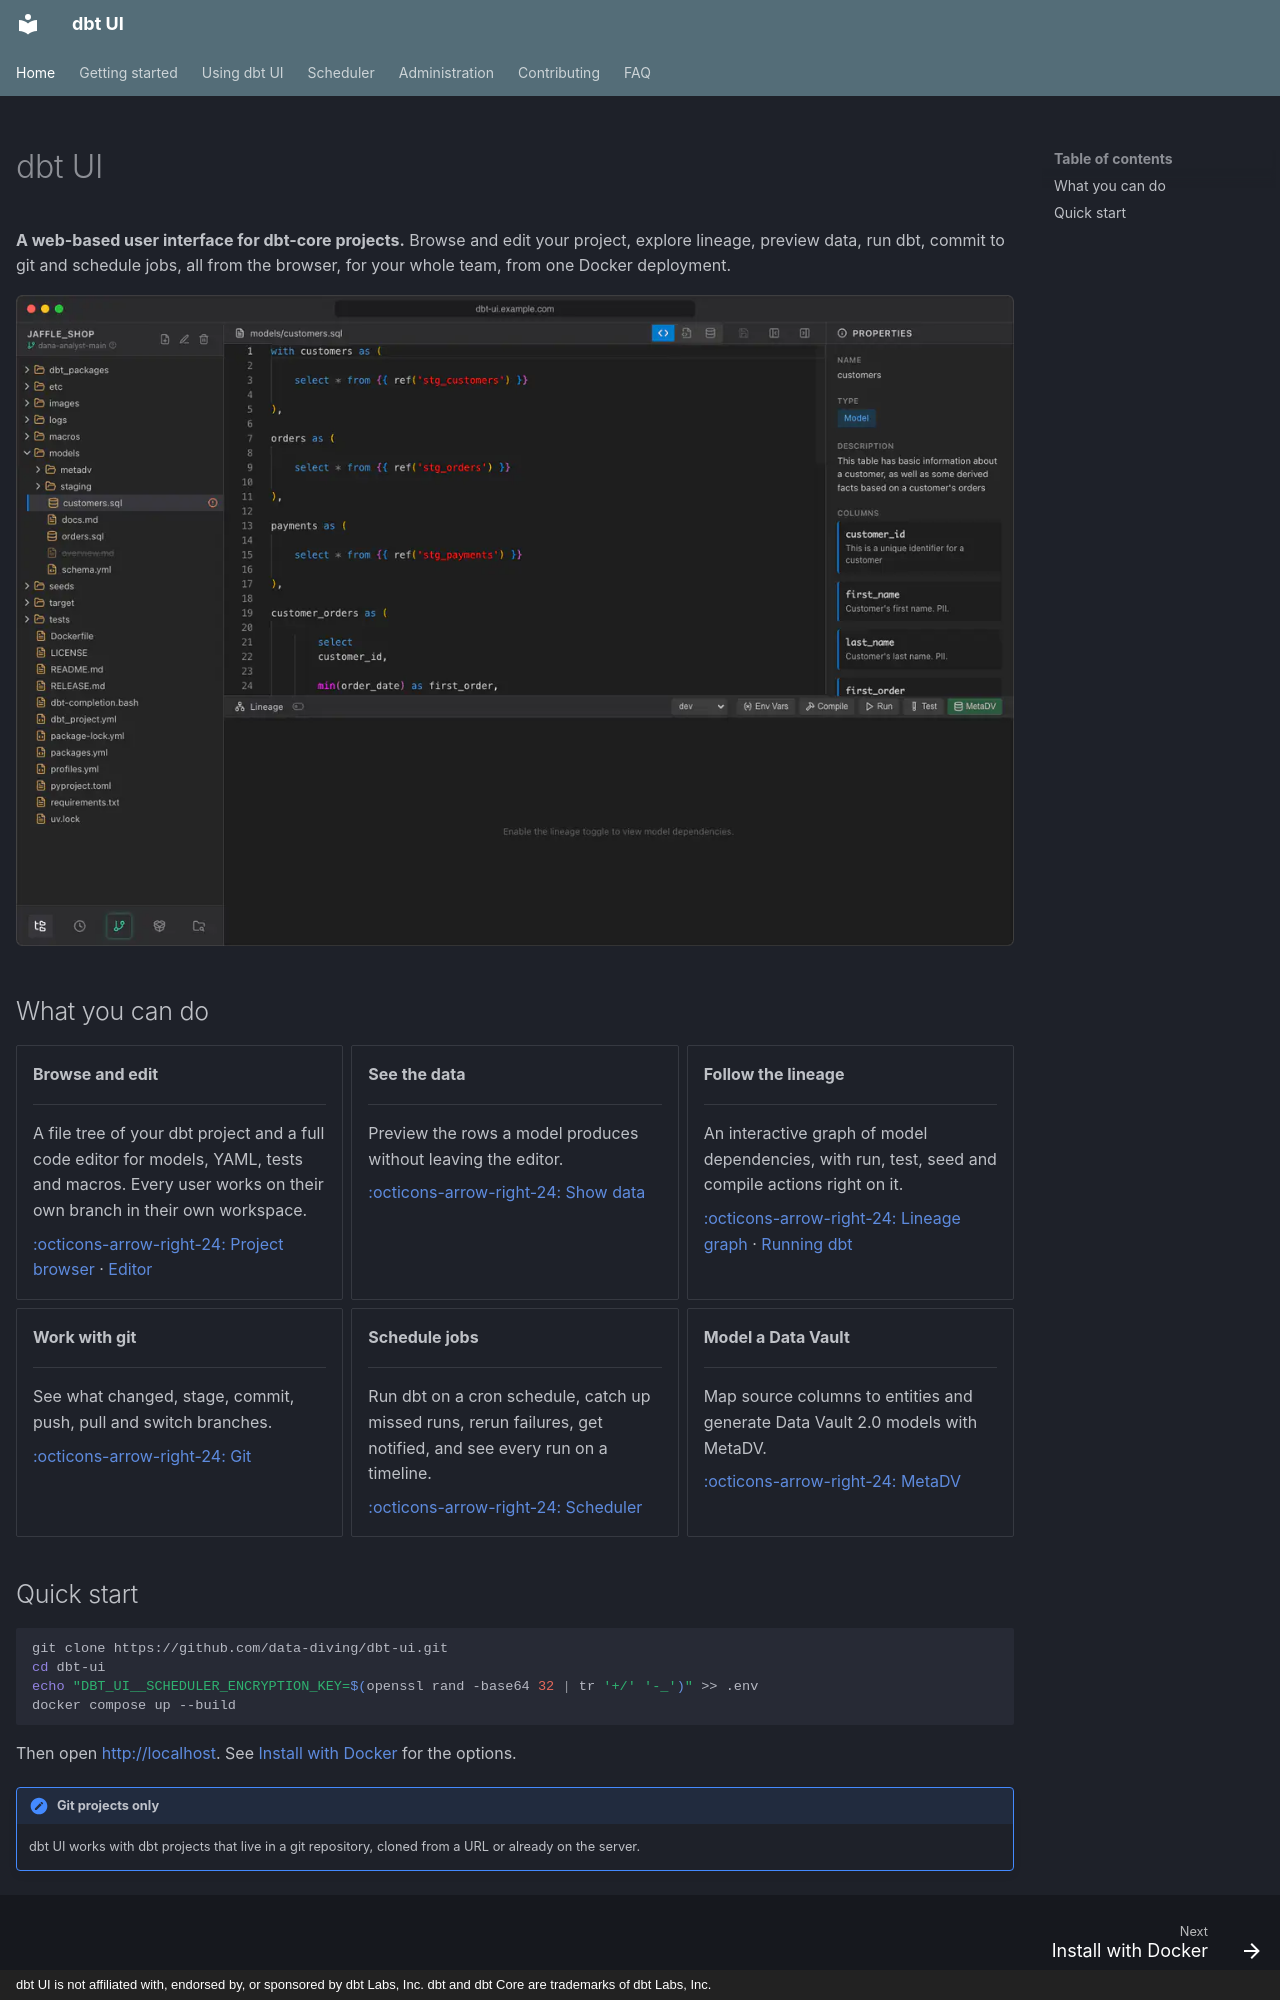

repository: data-diving/dbt-ui · page: index.html · generator: mkdocs · copyright: dbt UI is not affiliated with, endorsed by, or sponsored by dbt Labs, Inc. dbt and dbt Core are trademarks of dbt Labs, Inc.

---
hide:
  - navigation
---

# dbt UI

**A web-based user interface for dbt-core projects.** Browse and edit your project, explore lineage, preview data, run dbt, commit to git and schedule jobs, all from the browser, for your whole team, from one Docker deployment.

![dbt UI in action: editor, lineage, data preview, git, MetaDV and the scheduler's jobs, runs and memory timeline](images/slideshow.webp)

## What you can do

<div class="grid cards" markdown>

-   **Browse and edit**

    ---

    A file tree of your dbt project and a full code editor for models, YAML, tests and macros. Every user works on their own branch in their own workspace.

    [:octicons-arrow-right-24: Project browser](using/project-browser.md) · [Editor](using/editor.md)

-   **See the data**

    ---

    Preview the rows a model produces without leaving the editor.

    [:octicons-arrow-right-24: Show data](using/show-data.md)

-   **Follow the lineage**

    ---

    An interactive graph of model dependencies, with run, test, seed and compile actions right on it.

    [:octicons-arrow-right-24: Lineage graph](using/lineage.md) · [Running dbt](using/running-dbt.md)

-   **Work with git**

    ---

    See what changed, stage, commit, push, pull and switch branches.

    [:octicons-arrow-right-24: Git](using/git.md)

-   **Schedule jobs**

    ---

    Run dbt on a cron schedule, catch up missed runs, rerun failures, get notified, and see every run on a timeline.

    [:octicons-arrow-right-24: Scheduler](scheduler/index.md)

-   **Model a Data Vault**

    ---

    Map source columns to entities and generate Data Vault 2.0 models with MetaDV.

    [:octicons-arrow-right-24: MetaDV](using/metadv.md)

</div>
